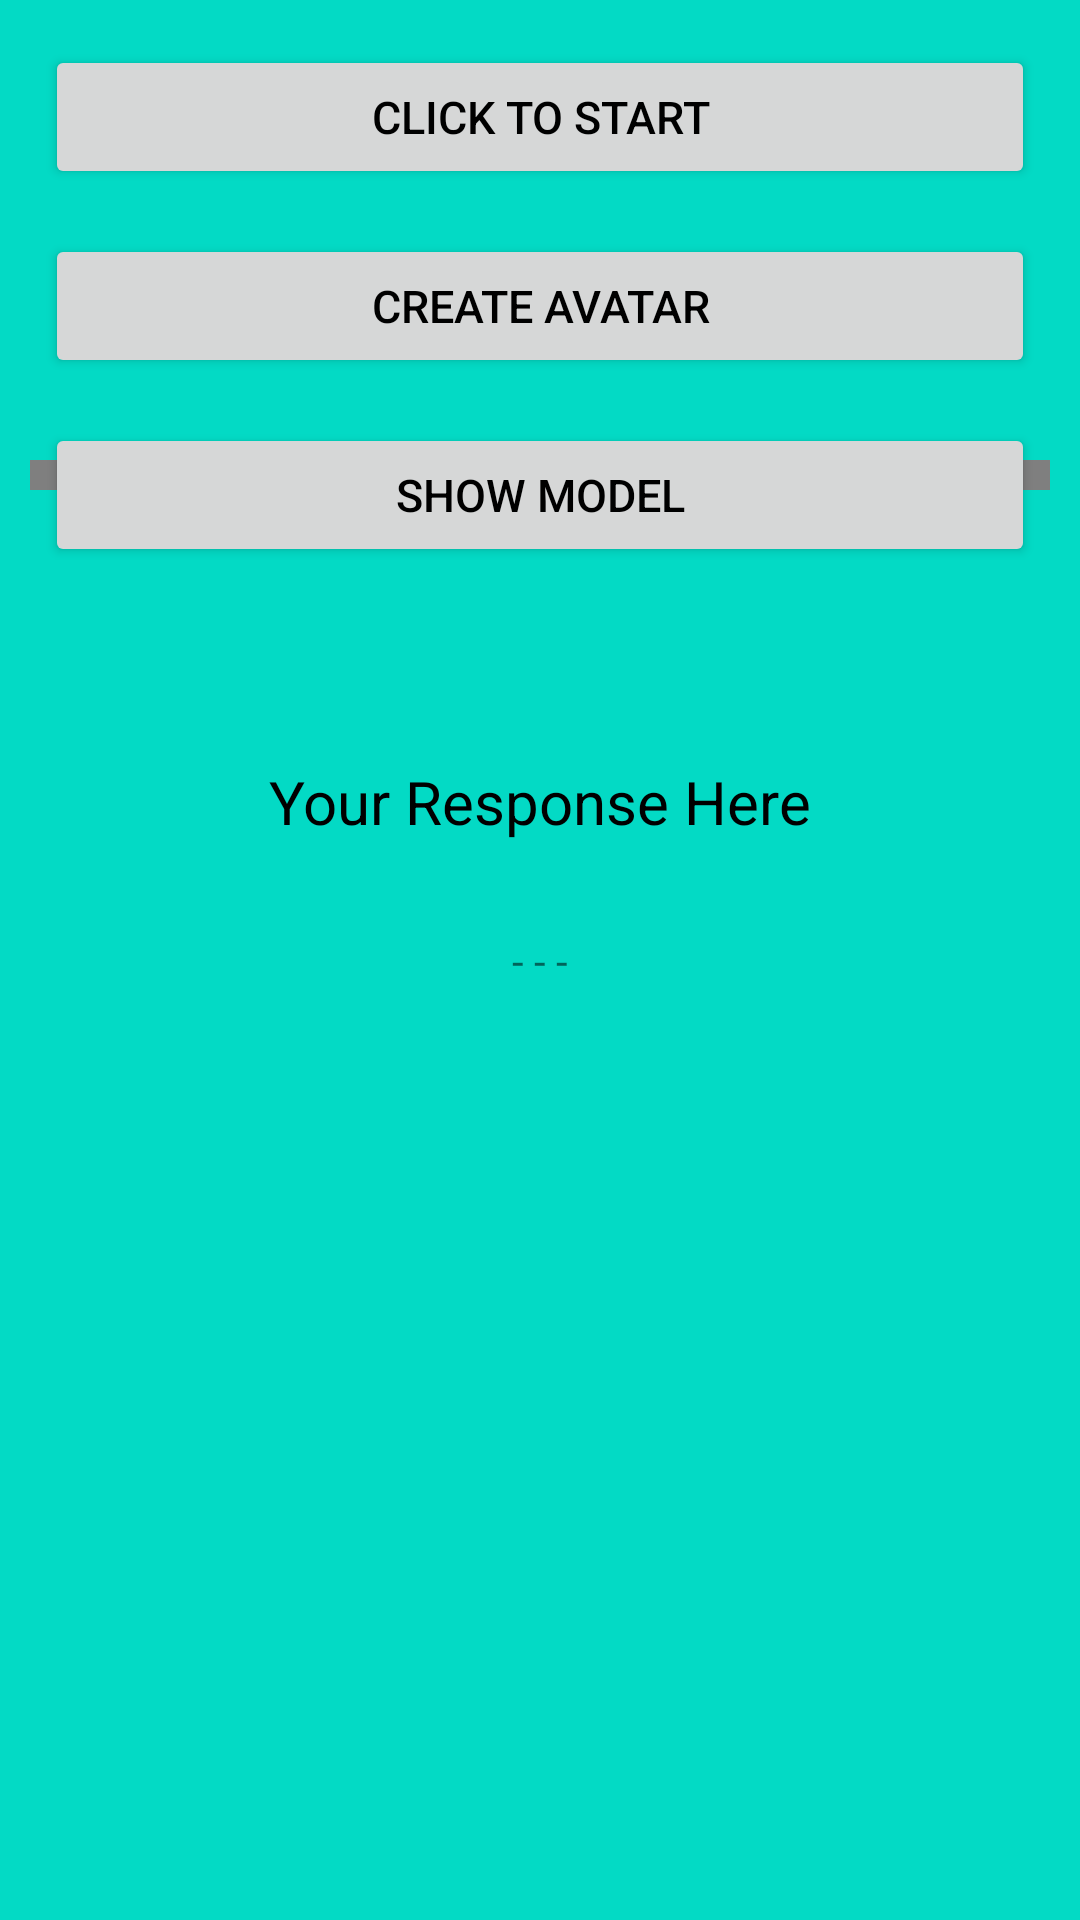

Layout XML and referenced resources for this Android screen:
<!-- AndroidManifest.xml: application theme Theme.AvatarARVR -->
<!-- res/layout/activity_main.xml -->
<?xml version="1.0" encoding="utf-8"?>
<androidx.constraintlayout.widget.ConstraintLayout xmlns:android="http://schemas.android.com/apk/res/android"
    xmlns:app="http://schemas.android.com/apk/res-auto"
    xmlns:tools="http://schemas.android.com/tools"
    android:layout_width="match_parent"
    android:layout_height="match_parent"
    android:background="@color/colorAccent"
    tools:context=".MainActivity">


    <FrameLayout
        android:id="@+id/containerFragment"
        android:layout_width="match_parent"
        android:layout_height="match_parent"
        app:layout_constraintBottom_toBottomOf="parent"
        app:layout_constraintLeft_toLeftOf="parent"
        app:layout_constraintRight_toRightOf="parent"
        app:layout_constraintTop_toTopOf="parent" />

    <androidx.appcompat.widget.AppCompatButton
        android:id="@+id/btnClick"
        android:layout_width="0dp"
        android:layout_height="wrap_content"
        android:layout_margin="15dp"
        android:text="Click to Start"
        android:textColor="#000000"
        android:textSize="15sp"
        app:layout_constraintEnd_toEndOf="parent"
        app:layout_constraintStart_toStartOf="parent"
        app:layout_constraintTop_toTopOf="parent" />

    <androidx.appcompat.widget.AppCompatButton
        android:id="@+id/btnCreateAvatarClick"
        android:layout_width="0dp"
        android:layout_height="wrap_content"
        android:layout_margin="15dp"
        android:text="Create Avatar"
        android:textColor="#000000"
        android:textSize="15sp"
        app:layout_constraintEnd_toEndOf="parent"
        app:layout_constraintStart_toStartOf="parent"
        app:layout_constraintTop_toBottomOf="@+id/btnClick" />


    <androidx.appcompat.widget.AppCompatButton
        android:id="@+id/btnShowModel"
        android:layout_width="0dp"
        android:layout_height="wrap_content"
        android:layout_margin="15dp"
        android:text="Show Model"
        android:textColor="#000000"
        android:textSize="15sp"
        app:layout_constraintEnd_toEndOf="parent"
        app:layout_constraintStart_toStartOf="parent"
        app:layout_constraintTop_toBottomOf="@+id/btnCreateAvatarClick" />

    <ir.alirezabdn.wp7progress.WP7ProgressBar
        android:id="@+id/wp7progressBar"
        android:layout_width="0dp"
        android:layout_height="10dp"
        android:layout_centerVertical="true"
        android:layout_marginStart="10dp"
        android:layout_marginEnd="10dp"
        app:animationDuration="2300"
        app:indicatorColor="@color/teal_200"
        app:indicatorHeight="7"
        app:indicatorRadius="5"
        app:interval="100"
        app:layout_constraintBottom_toTopOf="@+id/lblYourResponseHere"
        app:layout_constraintEnd_toEndOf="parent"
        app:layout_constraintStart_toStartOf="parent"
        app:layout_constraintTop_toBottomOf="@+id/btnClick" />

    <androidx.appcompat.widget.AppCompatTextView
        android:id="@+id/lblYourResponseHere"
        android:layout_width="wrap_content"
        android:layout_height="wrap_content"
        android:layout_marginBottom="30dp"
        android:text="Your Response Here"
        android:textColor="#000000"
        android:textSize="20sp"
        app:layout_constraintBottom_toTopOf="@+id/lblResponse"
        app:layout_constraintLeft_toLeftOf="parent"
        app:layout_constraintRight_toRightOf="parent" />

    <androidx.appcompat.widget.AppCompatTextView
        android:id="@+id/lblResponse"
        android:layout_width="wrap_content"
        android:layout_height="wrap_content"
        android:text="- - -"
        app:layout_constraintBottom_toBottomOf="parent"
        app:layout_constraintLeft_toLeftOf="parent"
        app:layout_constraintRight_toRightOf="parent"
        app:layout_constraintTop_toTopOf="parent" />

    <WebView
        android:visibility="gone"
        android:id="@+id/webView"
        android:layout_width="match_parent"
        android:layout_height="0dp"
        app:layout_constraintBottom_toBottomOf="parent"
        app:layout_constraintLeft_toLeftOf="parent"
        app:layout_constraintRight_toRightOf="parent"
        app:layout_constraintTop_toBottomOf="@+id/btnShowModel" />


</androidx.constraintlayout.widget.ConstraintLayout>
<!-- resources referenced by this layout -->
<resources>
  <style name="Theme.AvatarARVR" parent="Theme.MaterialComponents.DayNight.DarkActionBar">
          
          <item name="colorPrimary">@color/purple_500</item>
          <item name="colorPrimaryVariant">@color/purple_700</item>
          <item name="colorOnPrimary">@color/white</item>
          
          <item name="colorSecondary">@color/teal_200</item>
          <item name="colorSecondaryVariant">@color/teal_700</item>
          <item name="colorOnSecondary">@color/black</item>
          
          <item name="android:statusBarColor" tools:targetApi="l">?attr/colorPrimaryVariant</item>
          
      </style>
  <!-- not gathered from this repository: default colours our renderer supplied (Android Studio template values) -->
  <color name="purple_500">#FF6200EE</color>
  <color name="purple_700">#FF3700B3</color>
  <color name="teal_200">#FF03DAC5</color>
  <color name="teal_700">#FF018786</color>
  <color name="black">#FF000000</color>
  <color name="white">#FFFFFFFF</color>
  <color name="colorAccent">#FF03DAC5</color>
</resources>
